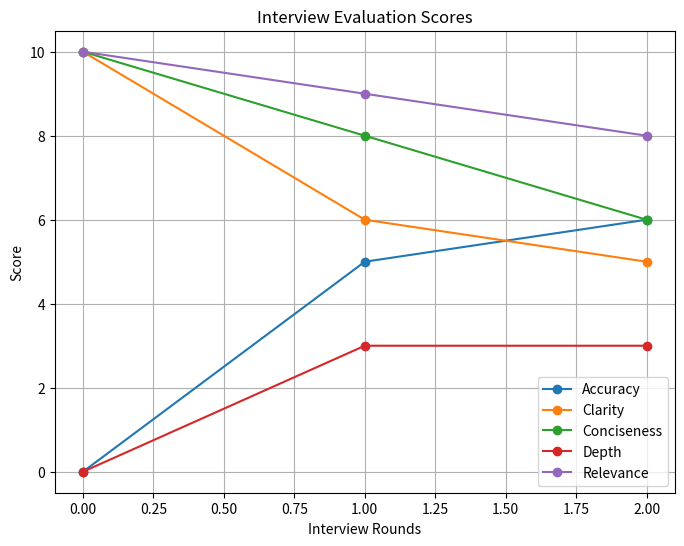

The matplotlib source for this figure: (Note: this script raises an exception after producing the figure.)
import matplotlib.pyplot as plt
import pandas as pd

# Assuming you have your data and plotting logic here

# Example plot generation (modify as per your actual plot code)
data = [
    [0, 10, 10, 0, 10],
    [5, 6, 8, 3, 9],
    [6, 5, 6, 3, 8]
]
columns = ["Accuracy", "Clarity", "Conciseness", "Depth", "Relevance"]
df = pd.DataFrame(data, columns=columns)

# Generate a bar chart
plt.figure(figsize=(8, 6))
for column in columns:
    plt.plot(df[column], marker='o', label=column)
plt.xlabel('Interview Rounds')
plt.ylabel('Score')
plt.title('Interview Evaluation Scores')
plt.legend()
plt.grid(True)

# Save the plot as an image
plt.savefig('static/overview_plot.png')  # Adjust path as per your project structure
plt.close()
